Run: headless pygame with SDL's dummy video driver; simulated clock (each Clock.tick advances the game by its frame time, no real sleeping); random seed 0; keys injected as events and as key.get_pressed() state; no mouse input.
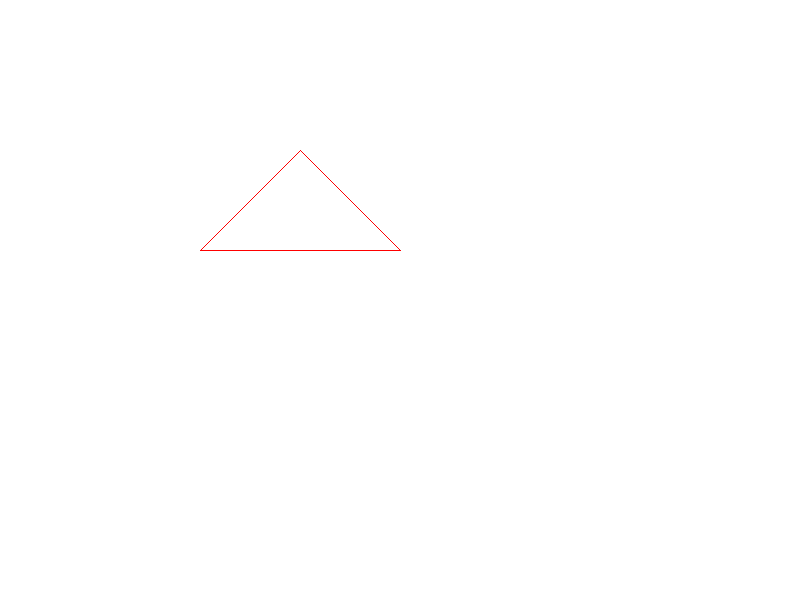
Frame 1 of 4 · flips 1–60 · no input
Frame 2 of 4 · flips 61–180 · tapped SPACE, RETURN · held RIGHT (→), D · screen unchanged from frame 1, image omitted
Frame 3 of 4 · flips 181–300 · held DOWN (↓), S · screen unchanged from frame 2, image omitted
Frame 4 of 4 · flips 301–420 · held LEFT (←), A, UP (↑), W · screen unchanged from frame 3, image omitted

The pygame program that drew these frames:

import pygame


class Ponto:
    def __init__(self, x: float, y: float):
        self.x: float = x
        self.y: float = y


def draw(tela, figura, cor):
    """Varre todos os pontos do vetor figura."""
    size = len(figura)
    for i in range(size):
        j = i + 1
        # Se é o último ponto, liga com o primeiro
        if j >= size:
            j = 0
        pygame.draw.line(tela, cor,
            (figura[i].x, figura[i].y),
            (figura[j].x, figura[j].y), 1)


# PROGRAMA PRINCIPAL ---------------------------------------

pygame.init()
tela = pygame.display.set_mode((800, 600))
pygame.display.set_caption("Triângulo")

triangulo = [
    Ponto(200, 250),
    Ponto(300, 150),
    Ponto(400, 250),
]

rodando = True
while rodando:
    for evento in pygame.event.get():
        if evento.type == pygame.QUIT:
            rodando = False
    tela.fill((255, 255, 255))  # Fundo branco
    draw(tela, triangulo, (255, 0, 0))
    pygame.display.flip()
pygame.quit()
